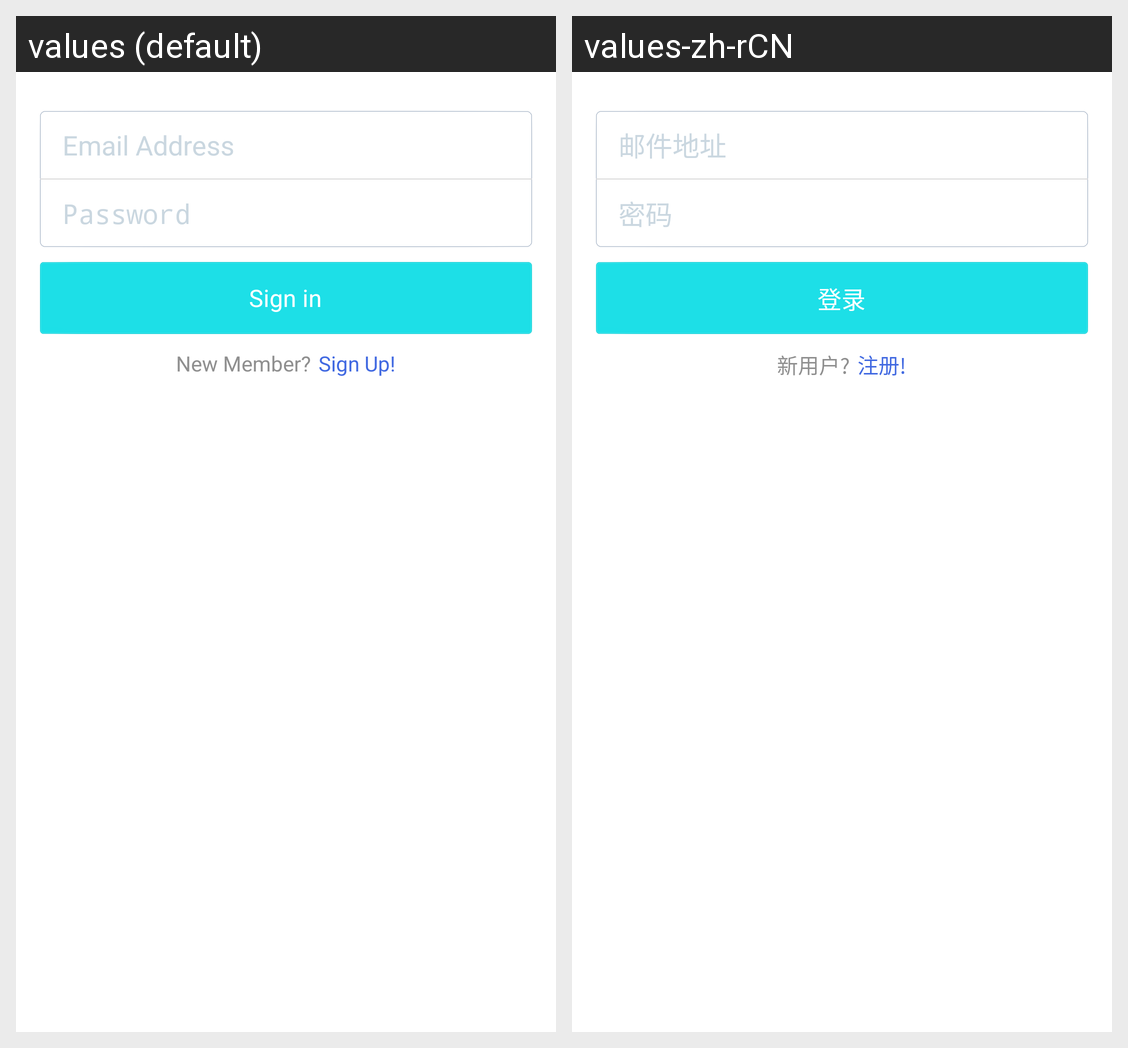

This grid shows one Android layout under two languages. Give, for every string resource on the screen, its name, the default text and each shown locale's text.
Android screen res/layout/activity_main.xml rendered under 2 locales, left to right: values (default), values-zh-rCN. Device: Nexus 5 (rendered at 1080×1920; each locale shown at half size, 540×960, under a caption strip naming it); theme ActivityTheme.
Strings drawn on this screen, with the default value and each locale's value (text and hints the layout hard-codes, and strings that could not be matched under every locale, appear in the picture but are not listed):

login_hint
  values: Email Address
  values-zh-rCN: 邮件地址

login_pw_hint
  values: Password
  values-zh-rCN: 密码

login
  values: Sign in
  values-zh-rCN: 登录

if_no_account
  values: New Member?
  values-zh-rCN: 新用户?

sign_up_link
  values: Sign Up!
  values-zh-rCN: 注册!
